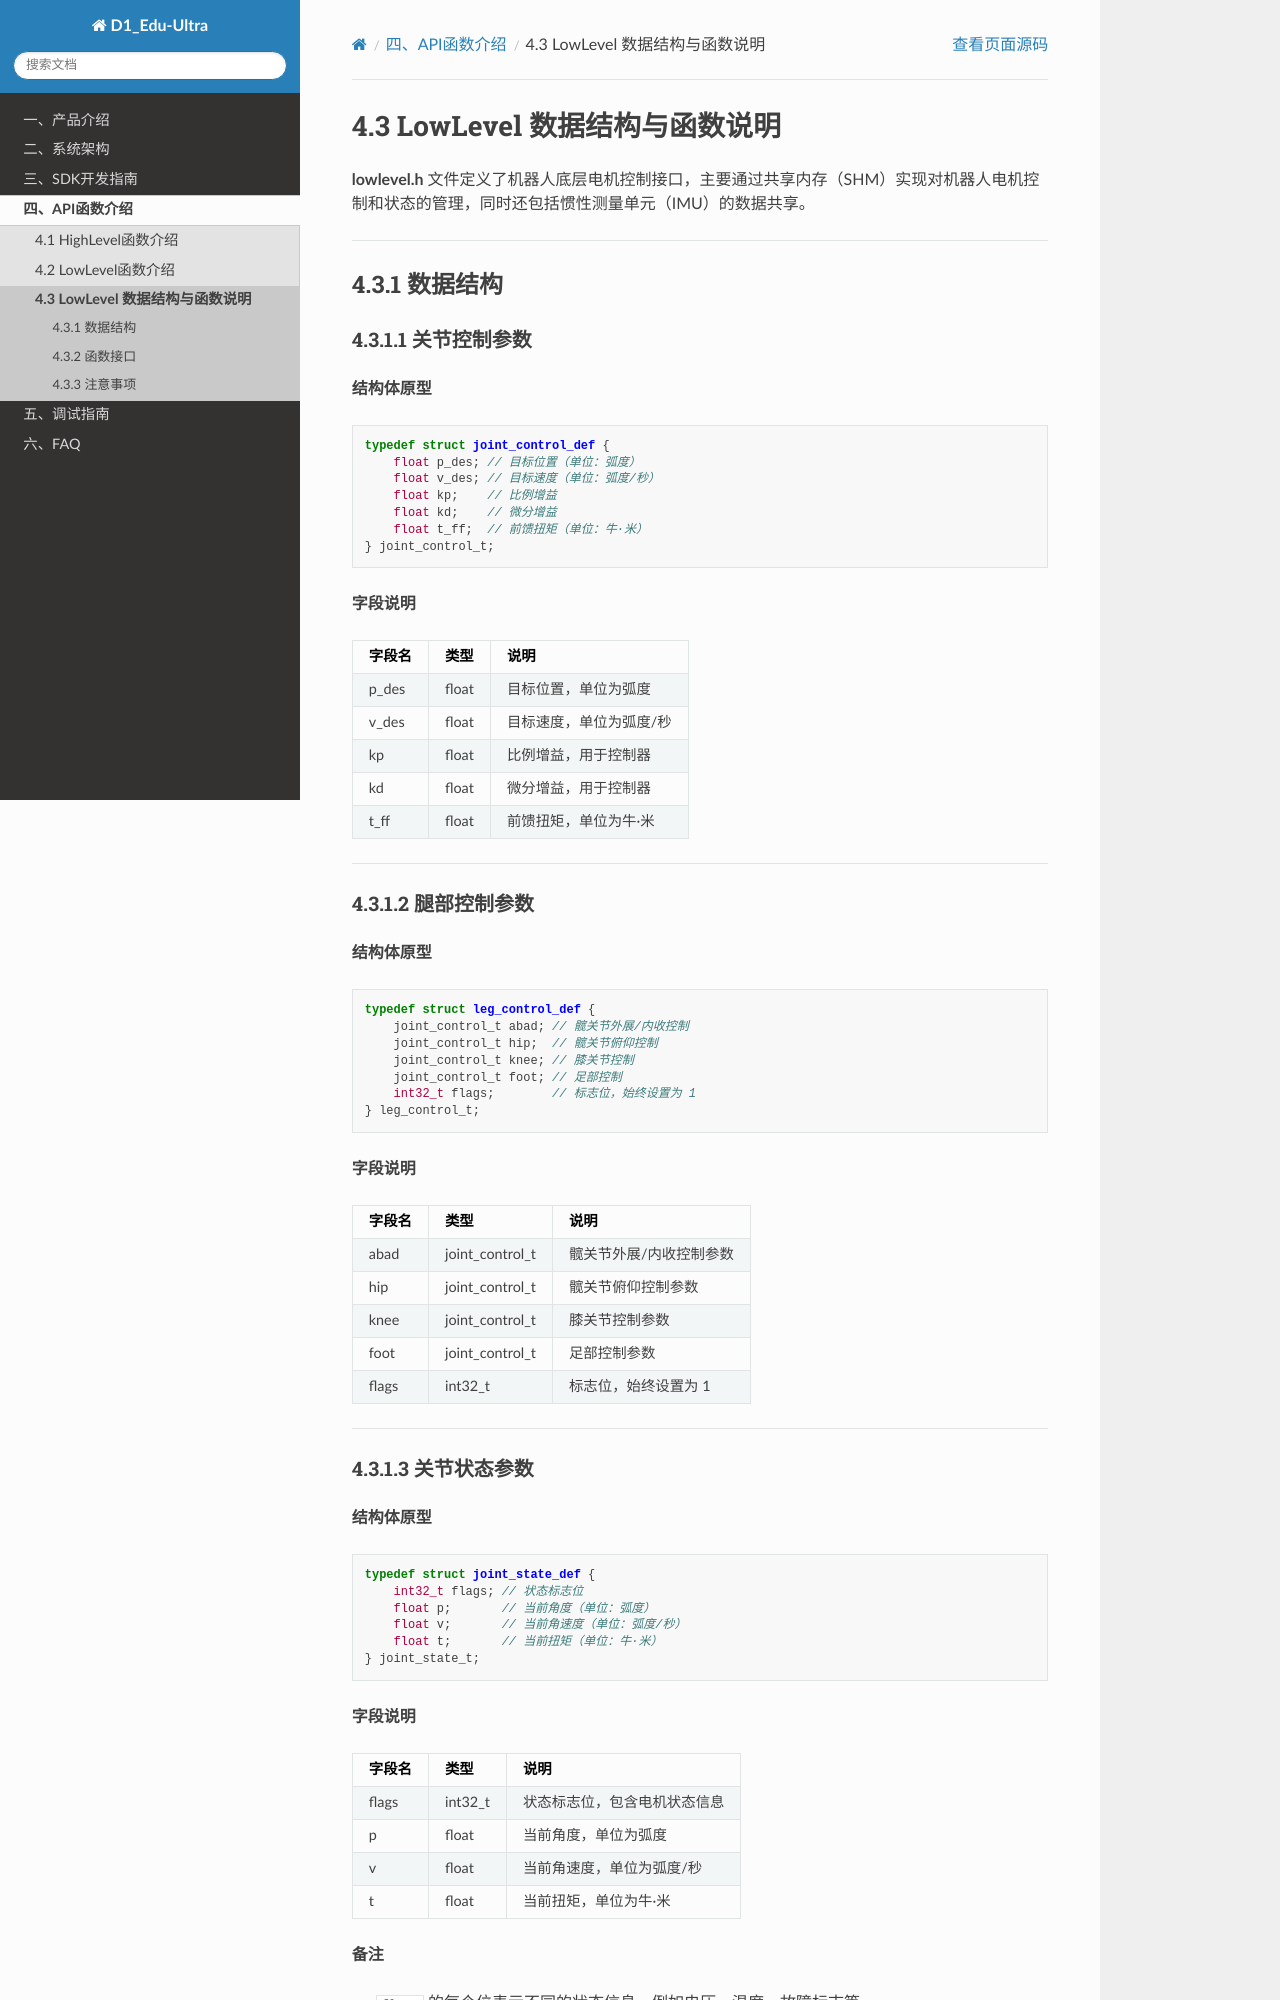

repository: AgibotTech/agibot_D1_Edu-Ultra · page: 4.3LowLevel数据结构与函数说明.html · generator: sphinx

4.3 LowLevel 数据结构与函数说明
=============================================

**lowlevel.h** 文件定义了机器人底层电机控制接口，主要通过共享内存（SHM）实现对机器人电机控制和状态的管理，同时还包括惯性测量单元（IMU）的数据共享。

---

4.3.1 数据结构
---------------------------------------------

### 4.3.1.1 关节控制参数

**结构体原型**
```cpp
typedef struct joint_control_def {
    float p_des; // 目标位置（单位：弧度）
    float v_des; // 目标速度（单位：弧度/秒）
    float kp;    // 比例增益
    float kd;    // 微分增益
    float t_ff;  // 前馈扭矩（单位：牛·米）
} joint_control_t;
```

**字段说明**

| 字段名 | 类型 | 说明 |
|--------|------|------|
| p_des  | float | 目标位置，单位为弧度 |
| v_des  | float | 目标速度，单位为弧度/秒 |
| kp     | float | 比例增益，用于控制器 |
| kd     | float | 微分增益，用于控制器 |
| t_ff   | float | 前馈扭矩，单位为牛·米 |

---

### 4.3.1.2 腿部控制参数

**结构体原型**
```cpp
typedef struct leg_control_def {
    joint_control_t abad; // 髋关节外展/内收控制
    joint_control_t hip;  // 髋关节俯仰控制
    joint_control_t knee; // 膝关节控制
    joint_control_t foot; // 足部控制
    int32_t flags;        // 标志位，始终设置为 1
} leg_control_t;
```

**字段说明**

| 字段名 | 类型 | 说明 |
|--------|------|------|
| abad   | joint_control_t | 髋关节外展/内收控制参数 |
| hip    | joint_control_t | 髋关节俯仰控制参数 |
| knee   | joint_control_t | 膝关节控制参数 |
| foot   | joint_control_t | 足部控制参数 |
| flags  | int32_t | 标志位，始终设置为 1 |

---
